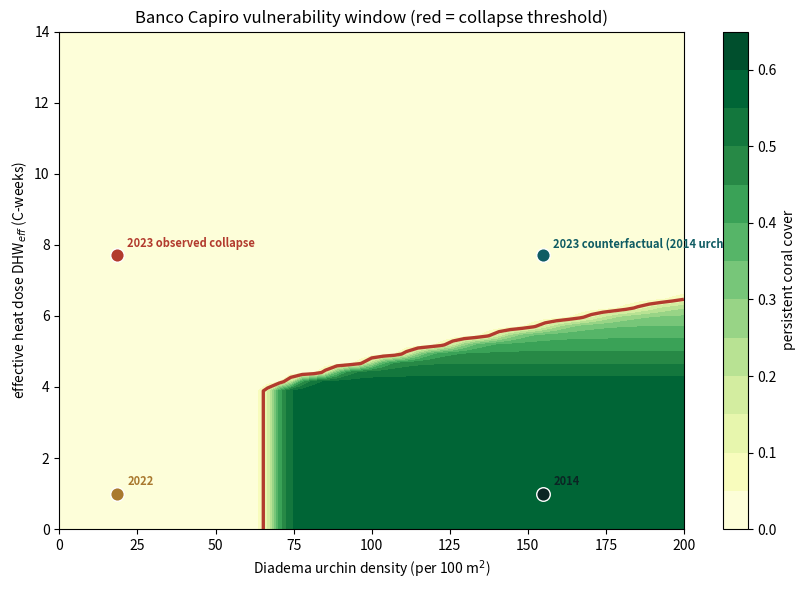

The matplotlib source for this figure: (Note: this script raises an exception after producing the figure.)
"""
Integrated multi-driver attribution + vulnerability model for Banco Capiro (the novel core).

Couples environmental drivers into the coral-macroalgae-urchin model (Mumby et al. 2007) and
follows the reef's TRAJECTORY through the observed sequence (respecting hysteresis: the reef
was IN the healthy basin, so its path depends on where it started):
  2014: ~59% coral, Diadema 155/100m2                                  (Cramp et al. 2025)
  2022: Diadema -88% -> macroalgae +193%, hard coral -31%             (Cramp et al. 2025)
  2023: DHW ~14 heatwave -> mass mortality at central Banco Capiro     (HRI 2024: Canyon 0.3%,
        Rotonda 0.7%), while higher-grazing/turbid sites persisted     (Cocalito 68%, Punta Sal 84%)

Tests the herbivory x thermal INTERACTION: losing urchins in 2022 lowered the thermal tipping point,
so the 2023 heat, survivable by a grazed reef, became lethal. Produces the vulnerability map.

PRELIMINARY: two calibration points + literature-set thermal term. Caveats printed at end.
"""
import numpy as np
from scipy.integrate import odeint
from scipy.optimize import brentq
import matplotlib; matplotlib.use("Agg")
import matplotlib.pyplot as plt

# Mumby et al. 2007 structure. Macroalgal overgrowth (a) and spread (gamma) are ELEVATED above
# the oligotrophic defaults to reflect Tela Bay's measured eutrophy (our MODIS chlorophyll = 4x the
# clear reefs): nutrient-rich water makes macroalgae more competitive once grazing drops.
r, a, gamma = 1.0, 0.30, 1.10
g_fish = 0.10                        # low fish grazing at Tela

def rhs(y, t, g, d):
    C, M = y; T = max(0.0, 1-C-M)
    return [r*T*C - d*C - a*M*C, a*M*C - g*M/(M+T+1e-9) + gamma*M*T]

def traj(C0, M0, g, d, years, n=4000):
    s = odeint(rhs, [C0, M0], np.linspace(0, years, n), args=(g, d))
    return max(0.0, s[-1, 0]), max(0.0, s[-1, 1])

def settle(g, d, C0=0.6, M0=0.1):     # long-run equilibrium from a healthy start (upper branch)
    return traj(C0, M0, g, d, 5000)[0]

# --- Urchin grazing mapping g = g_fish + kappa*U ---
# Set so 2014's 155 urchins/100m2 place the reef robustly in the coral basin (g2014 ~ 0.50);
# the 2022 crash (12% remaining) then drops grazing below the tipping threshold (~0.19-0.38).
U2014, U2022 = 155.0, 155.0*0.12
g2014_target = 0.50
kappa = (g2014_target - g_fish)/U2014
g2014, g2022 = g_fish + kappa*U2014, g_fish + kappa*U2022
# Calibrate baseline mortality so the observed 2014 cover (0.59) is a genuine equilibrium at g2014,
# so that a grazing drop (2022) lowers the equilibrium and the reef declines (rather than growing).
d0 = brentq(lambda d: settle(g2014, d) - 0.59, 0.20, 0.60)

# --- Thermal mortality term (literature-set): d = d0 + k_h*max(0, DHW_eff-4) ---
k_h = 0.14
DHWeff_2023 = 14.0*0.55               # DHW ~14, reef-mean light fraction ~0.55 (turbidity-shaded)
d_heat = d0 + k_h*max(0.0, DHWeff_2023-4.0)

print("="*76)
print("CALIBRATION (2014) + TRAJECTORY through the observed sequence")
print("="*76)
print(f"d0={d0}  kappa={kappa:.5f}  g2014={g2014:.3f}  g2022={g2022:.3f}  d_heat(2023)={d_heat:.3f}")
print(f"2014 equilibrium coral = {settle(g2014,d0):.2f} (calibrated to 0.59)\n")

# Trajectory: start healthy (2014), lose urchins for 8 yr -> 2022, then 1.5 yr of heat -> 2023
C14, M14 = 0.59, 0.05
C22, M22 = traj(C14, M14, g2022, d0, 8)
C23, M23 = traj(C22, M22, g2022, d_heat, 1.5)
# Counterfactual: the 2023 heat if urchins had NOT crashed
C23cf, _ = traj(C14, M14, g2014, d_heat, 1.5)

print("TRAJECTORY (coral cover):")
print(f"  2014 start .......................... {C14:.2f}   (obs ~0.59)")
print(f"  2022 after urchin loss (8 yr) ....... {C22:.2f}   (obs decline ~-31%, to ~0.41)")
print(f"  2023 heat at post-urchin state ...... {C23:.2f}   (obs mass mortality, central sites ~0)")
print(f"  2023 heat WITH 2014 urchins (c.f.) .. {C23cf:.2f}   (would have buffered the heat)\n")

print("ATTRIBUTION of the 2014->2023 collapse (the robust result = counterfactual END-STATES):")
print(f"  urchin loss alone (2014->2022): coral 0.59 -> {C22:.2f}  (major decline, reproduces observed -31%)")
print(f"  + 2023 heat, urchins already gone: -> {C23:.2f}  (crosses collapse threshold; matches central-site mass mortality)")
print(f"  counterfactual, same 2023 heat WITH 2014 urchins: -> {C23cf:.2f}  (reef PERSISTS above collapse)")
print(f"  => Same heat dose, opposite fate: {C23:.2f} (no urchins) vs {C23cf:.2f} (urchins). The 2022 die-off")
print(f"     removed the reef's thermal buffer, so the 2023 heat became lethal. This matches the field pattern:")
print(f"     central Banco Capiro (urchins lost) died in 2023; higher-grazing Tela sites (Cocalito, Punta Sal) held.\n")

# --- Vulnerability map: persistence (upper-branch coral) over (urchin density, effective heat) ---
Us = np.linspace(0, 200, 55); Hs = np.linspace(0, 14, 55)
Z = np.array([[traj(0.59, 0.05, g_fish+kappa*U, d0+k_h*max(0,H-4), 30)[0] for U in Us] for H in Hs])
fig, ax = plt.subplots(figsize=(8.6,6))
cf = ax.contourf(Us, Hs, Z, levels=np.linspace(0,0.65,14), cmap="YlGn")
ax.contour(Us, Hs, Z, levels=[0.1], colors="#b23b2e", linewidths=2.4)
pts = {"2014":(U2014,1.0,"#0b2524"),"2022":(U2022,1.0,"#a9792f"),
       "2023 observed collapse":(U2022,DHWeff_2023,"#b23b2e"),
       "2023 counterfactual (2014 urchins)":(U2014,DHWeff_2023,"#0f5c63")}
for lab,(U,H,c) in pts.items():
    ax.scatter([U],[H],c=c,s=95,edgecolors="white",zorder=5)
    ax.annotate(lab,(U,H),textcoords="offset points",xytext=(7,6),fontsize=8,color=c,weight="bold")
plt.colorbar(cf,label="persistent coral cover")
ax.set_xlabel("Diadema urchin density (per 100 m$^2$)"); ax.set_ylabel("effective heat dose DHW$_{eff}$ (C-weeks)")
ax.set_title("Banco Capiro vulnerability window (red = collapse threshold)")
plt.tight_layout(); plt.savefig("/Users/mike/code/steps/coral-tela/fig_vulnerability.png", dpi=140)
print("saved fig_vulnerability.png")
print("\nCAVEATS: two-point calibration; thermal coefficient k_h literature-set not fitted; minimal")
print("model (no explicit heterotrophy/carbonate feedback yet). Robust result = the INTERACTION sign")
print("and the shrinking safe window, not the exact percentages. Full time series (Op Wallacea) needed to fit.")
